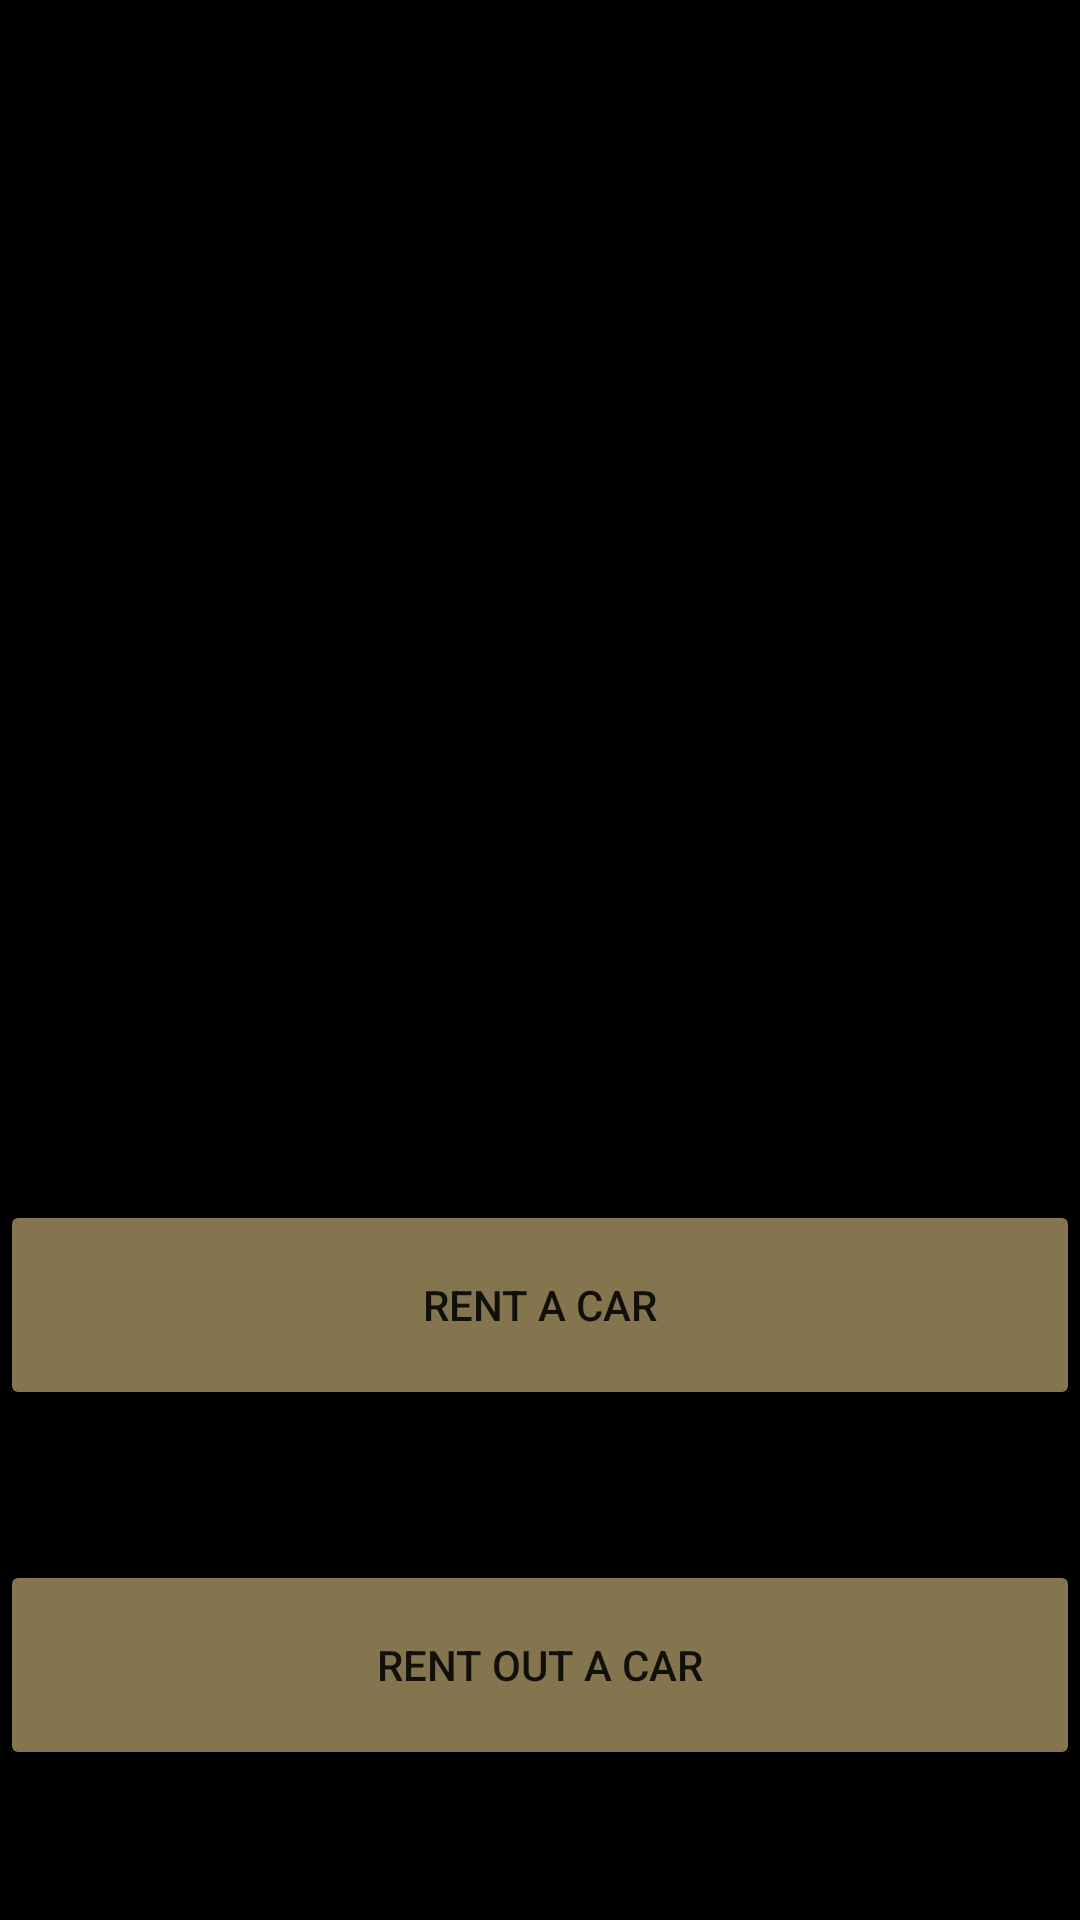

Layout XML and referenced resources for this Android screen:
<!-- AndroidManifest.xml: application theme Theme.MERS -->
<!-- res/layout/activity_usere_profile.xml -->
<?xml version="1.0" encoding="utf-8"?>
<androidx.constraintlayout.widget.ConstraintLayout xmlns:android="http://schemas.android.com/apk/res/android"
    xmlns:app="http://schemas.android.com/apk/res-auto"
    xmlns:tools="http://schemas.android.com/tools"
    android:layout_width="match_parent"
    android:layout_height="match_parent"
    android:background="@color/black"
    tools:context=".UsereProfile">

    <LinearLayout
        android:id="@+id/linearLayout"
        android:layout_width="0dp"
        android:layout_height="0dp"
        android:orientation="vertical"
        app:layout_constraintBottom_toBottomOf="parent"
        app:layout_constraintEnd_toEndOf="parent"
        app:layout_constraintStart_toStartOf="parent"
        app:layout_constraintTop_toTopOf="parent">

        <Button
            android:id="@+id/btn_rent"
            android:layout_width="match_parent"
            android:layout_height="70dp"
            android:layout_marginTop="400dp"
            android:backgroundTint="@color/gold3"
            android:text="Rent a car"
            app:cornerRadius="60dp" />

        <Button
            android:id="@+id/btn_rentout"
            android:layout_width="match_parent"
            android:layout_height="70dp"
            android:layout_marginTop="50dp"
            android:backgroundTint="@color/gold3"
            android:text="Rent out a car"
            app:cornerRadius="60dp" />
    </LinearLayout>

</androidx.constraintlayout.widget.ConstraintLayout>
<!-- resources referenced by this layout -->
<resources>
  <color name="black">#FF000000</color>
  <color name="gold3">#84754e</color>
  <style name="Theme.MERS" parent="Theme.MaterialComponents.DayNight.NoActionBar">
          
          <item name="colorPrimary">@color/purple_500</item>
          <item name="colorPrimaryVariant">@color/purple_700</item>
          <item name="colorOnPrimary">@color/white</item>
          
          <item name="colorSecondary">@color/teal_200</item>
          <item name="colorSecondaryVariant">@color/teal_700</item>
          <item name="colorOnSecondary">@color/black</item>
          
          <item name="android:statusBarColor">?attr/colorPrimaryVariant</item>
          
      </style>
  <color name="purple_500">#FF6200EE</color>
  <color name="purple_700">#FF3700B3</color>
  <color name="white">#FFFFFFFF</color>
  <color name="teal_200">#FF03DAC5</color>
  <color name="teal_700">#FF018786</color>
</resources>
